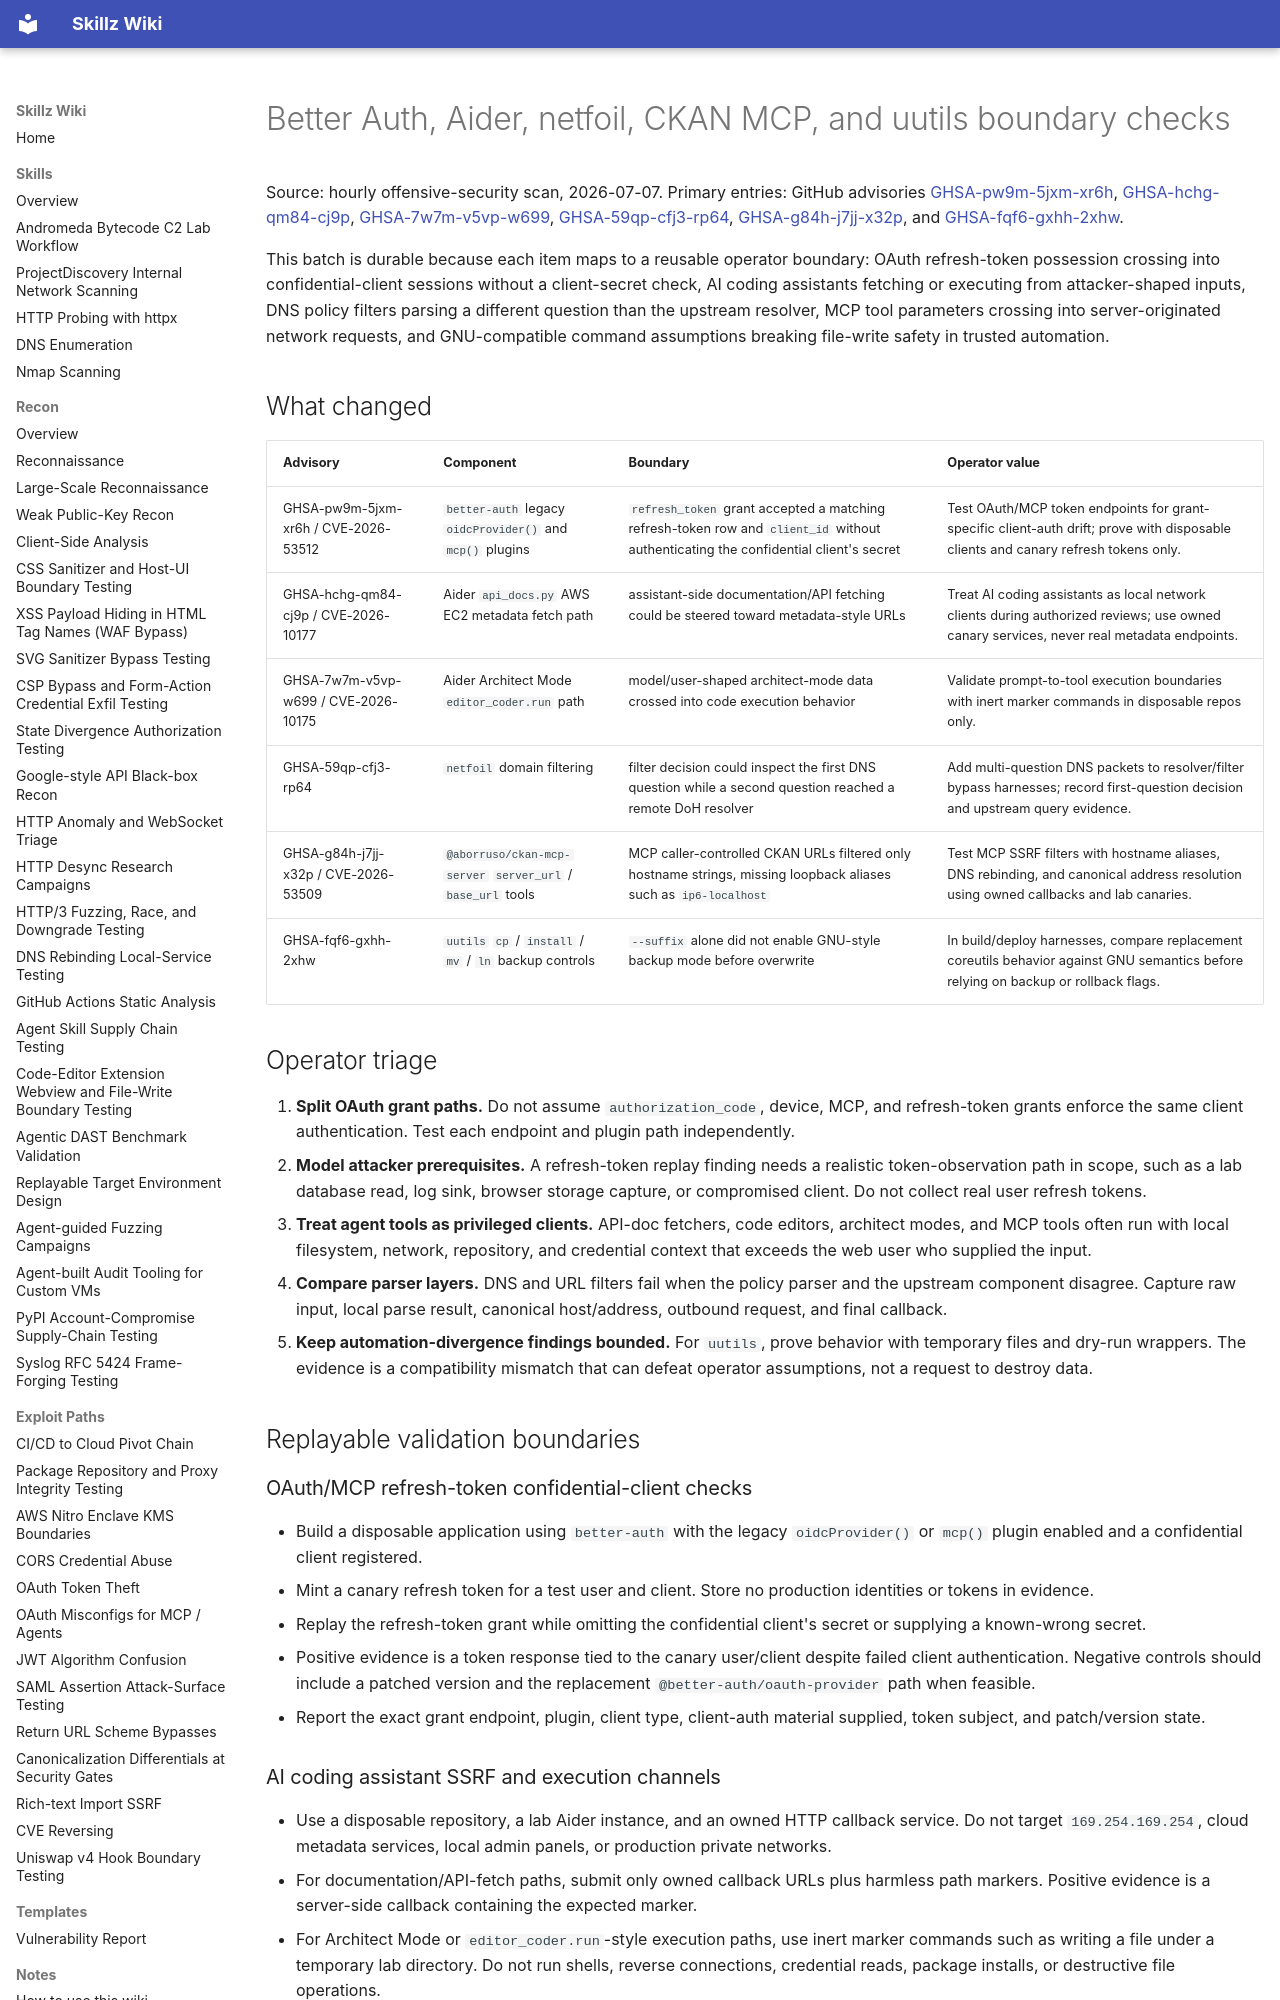

repository: bastet-ai/skillz-wiki · page: alerts/2026-07-07-better-auth-aider-netfoil-ckan-mcp-boundaries-ghsa/index.html · generator: mkdocs

# Better Auth, Aider, netfoil, CKAN MCP, and uutils boundary checks

Source: hourly offensive-security scan, 2026-07-07. Primary entries: GitHub advisories [GHSA-pw9m-5jxm-xr6h](https://github.com/advisories/GHSA-pw9m-5jxm-xr6h), [GHSA-hchg-qm84-cj9p](https://github.com/advisories/GHSA-hchg-qm84-cj9p), [GHSA-7w7m-v5vp-w699](https://github.com/advisories/GHSA-7w7m-v5vp-w699), [GHSA-59qp-cfj3-rp64](https://github.com/advisories/GHSA-59qp-cfj3-rp64), [GHSA-g84h-j7jj-x32p](https://github.com/advisories/GHSA-g84h-j7jj-x32p), and [GHSA-fqf6-gxhh-2xhw](https://github.com/advisories/GHSA-fqf6-gxhh-2xhw).

This batch is durable because each item maps to a reusable operator boundary: OAuth refresh-token possession crossing into confidential-client sessions without a client-secret check, AI coding assistants fetching or executing from attacker-shaped inputs, DNS policy filters parsing a different question than the upstream resolver, MCP tool parameters crossing into server-originated network requests, and GNU-compatible command assumptions breaking file-write safety in trusted automation.

## What changed

| Advisory | Component | Boundary | Operator value |
| --- | --- | --- | --- |
| GHSA-pw9m-5jxm-xr6h / CVE-2026-53512 | `better-auth` legacy `oidcProvider()` and `mcp()` plugins | `refresh_token` grant accepted a matching refresh-token row and `client_id` without authenticating the confidential client's secret | Test OAuth/MCP token endpoints for grant-specific client-auth drift; prove with disposable clients and canary refresh tokens only. |
| GHSA-hchg-qm84-cj9p / CVE-2026-10177 | Aider `api_docs.py` AWS EC2 metadata fetch path | assistant-side documentation/API fetching could be steered toward metadata-style URLs | Treat AI coding assistants as local network clients during authorized reviews; use owned canary services, never real metadata endpoints. |
| GHSA-7w7m-v5vp-w699 / CVE-2026-10175 | Aider Architect Mode `editor_coder.run` path | model/user-shaped architect-mode data crossed into code execution behavior | Validate prompt-to-tool execution boundaries with inert marker commands in disposable repos only. |
| GHSA-59qp-cfj3-rp64 | `netfoil` domain filtering | filter decision could inspect the first DNS question while a second question reached a remote DoH resolver | Add multi-question DNS packets to resolver/filter bypass harnesses; record first-question decision and upstream query evidence. |
| GHSA-g84h-j7jj-x32p / CVE-2026-53509 | `@aborruso/ckan-mcp-server` `server_url` / `base_url` tools | MCP caller-controlled CKAN URLs filtered only hostname strings, missing loopback aliases such as `ip6-localhost` | Test MCP SSRF filters with hostname aliases, DNS rebinding, and canonical address resolution using owned callbacks and lab canaries. |
| GHSA-fqf6-gxhh-2xhw | `uutils` `cp` / `install` / `mv` / `ln` backup controls | `--suffix` alone did not enable GNU-style backup mode before overwrite | In build/deploy harnesses, compare replacement coreutils behavior against GNU semantics before relying on backup or rollback flags. |

## Operator triage

1. **Split OAuth grant paths.** Do not assume `authorization_code`, device, MCP, and refresh-token grants enforce the same client authentication. Test each endpoint and plugin path independently.
2. **Model attacker prerequisites.** A refresh-token replay finding needs a realistic token-observation path in scope, such as a lab database read, log sink, browser storage capture, or compromised client. Do not collect real user refresh tokens.
3. **Treat agent tools as privileged clients.** API-doc fetchers, code editors, architect modes, and MCP tools often run with local filesystem, network, repository, and credential context that exceeds the web user who supplied the input.
4. **Compare parser layers.** DNS and URL filters fail when the policy parser and the upstream component disagree. Capture raw input, local parse result, canonical host/address, outbound request, and final callback.
5. **Keep automation-divergence findings bounded.** For `uutils`, prove behavior with temporary files and dry-run wrappers. The evidence is a compatibility mismatch that can defeat operator assumptions, not a request to destroy data.

## Replayable validation boundaries

### OAuth/MCP refresh-token confidential-client checks

- Build a disposable application using `better-auth` with the legacy `oidcProvider()` or `mcp()` plugin enabled and a confidential client registered.
- Mint a canary refresh token for a test user and client. Store no production identities or tokens in evidence.
- Replay the refresh-token grant while omitting the confidential client's secret or supplying a known-wrong secret.
- Positive evidence is a token response tied to the canary user/client despite failed client authentication. Negative controls should include a patched version and the replacement `@better-auth/oauth-provider` path when feasible.
- Report the exact grant endpoint, plugin, client type, client-auth material supplied, token subject, and patch/version state.

### AI coding assistant SSRF and execution channels

- Use a disposable repository, a lab Aider instance, and an owned HTTP callback service. Do not target `169.254.169.254`, cloud metadata services, local admin panels, or production private networks.
- For documentation/API-fetch paths, submit only owned callback URLs plus harmless path markers. Positive evidence is a server-side callback containing the expected marker.
- For Architect Mode or `editor_coder.run`-style execution paths, use inert marker commands such as writing a file under a temporary lab directory. Do not run shells, reverse connections, credential reads, package installs, or destructive file operations.
- Capture prompt/input, tool route, generated command or request, marker output, version, and whether operator confirmation was required.
